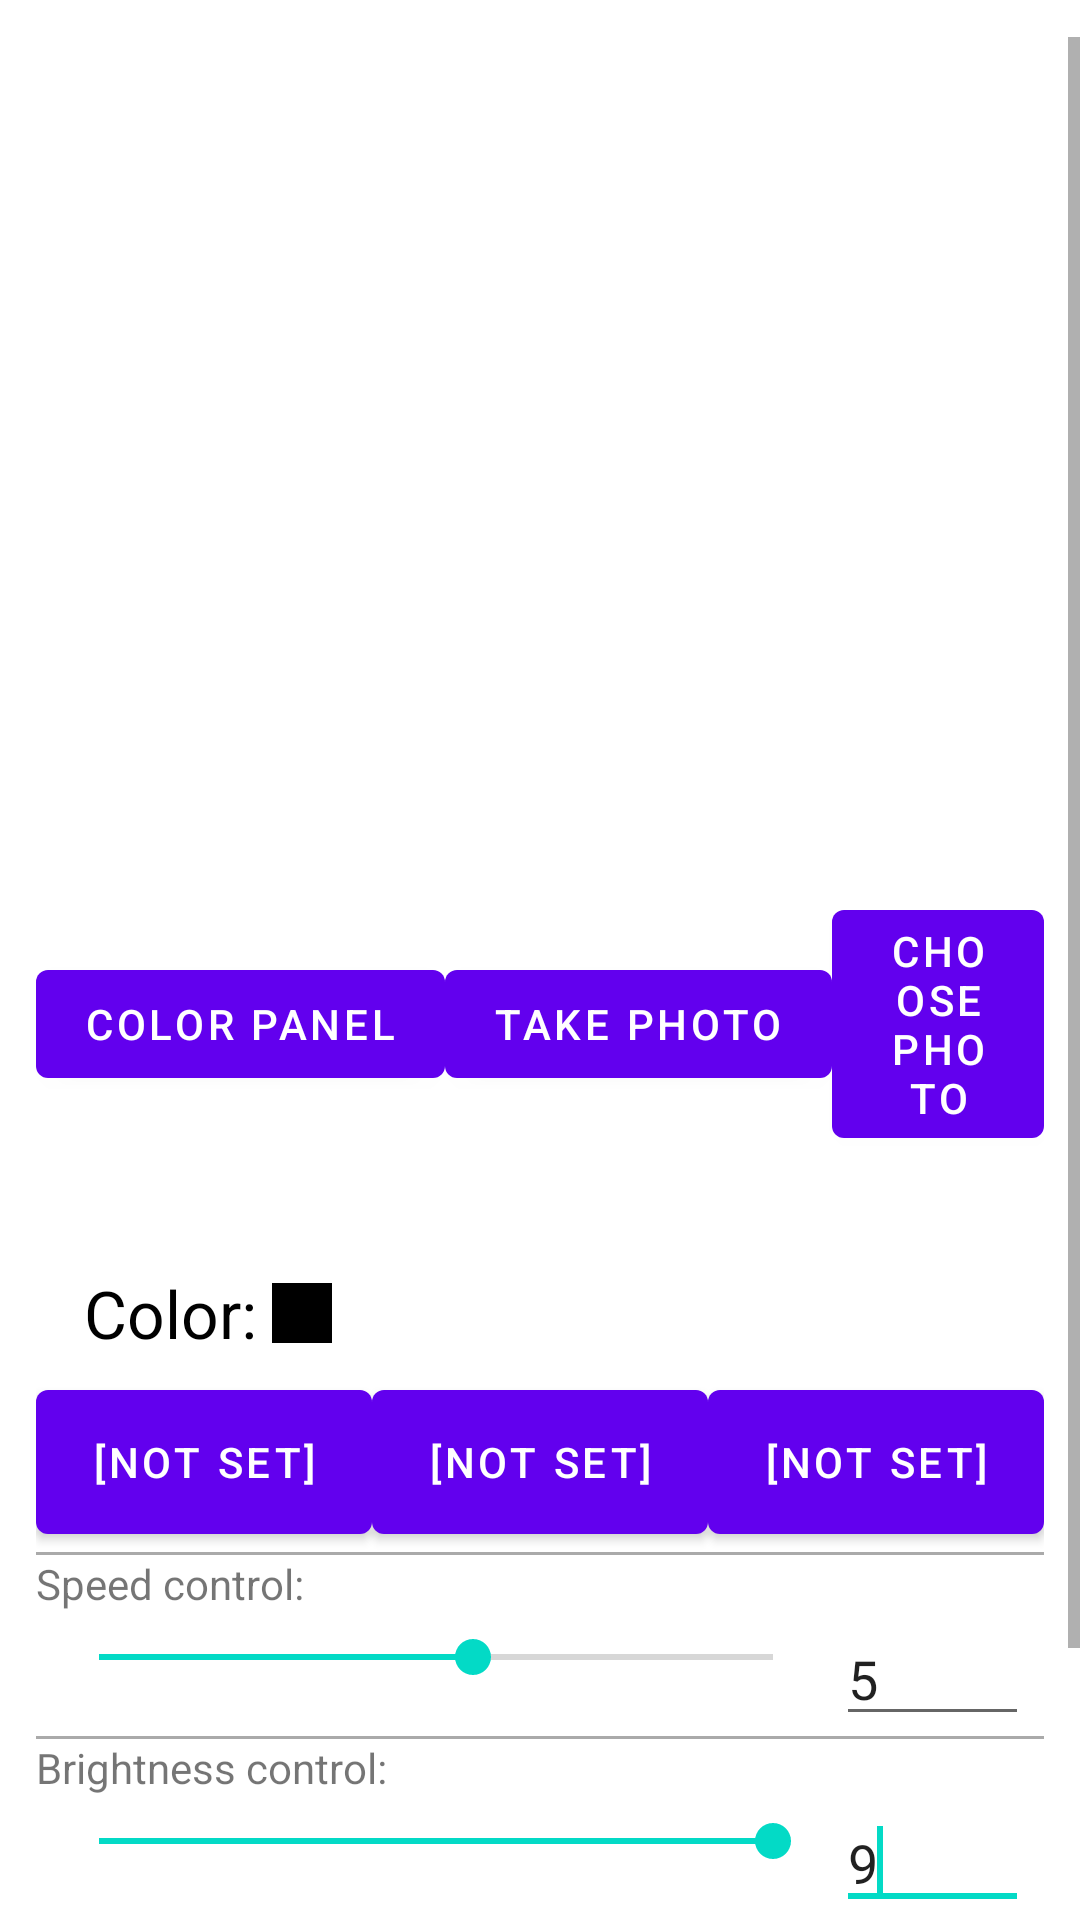

This screen was rendered from an Android layout file. Write that file and the resources it references.
<!-- AndroidManifest.xml: fallback theme Theme.MaterialComponents.DayNight.NoActionBar -->
<!-- res/layout/device_controller.xml -->
<RelativeLayout xmlns:android="http://schemas.android.com/apk/res/android"
    android:layout_width="match_parent"
    android:layout_height="match_parent"
    xmlns:app="http://schemas.android.com/apk/res-auto"
    android:orientation="vertical">
<ScrollView
    android:layout_width="match_parent"
    android:layout_height="wrap_content"
    >
    <LinearLayout
        android:layout_width="match_parent"
        android:layout_height="wrap_content"
        android:padding="12dp"

        android:orientation="vertical"
        >

        <ImageView
            android:id="@+id/imagePicture"
            android:layout_width="match_parent"
            android:layout_height="300dp"
            android:src="@drawable/color_circle"
            />
        <LinearLayout
            android:id="@+id/linearL"
            android:layout_width="wrap_content"
            android:layout_height="wrap_content"
            android:layout_gravity="center_horizontal">

            <Button android:id="@+id/buttonColorPanel"
                android:layout_width="wrap_content"
                android:layout_height="wrap_content"
                android:layout_gravity="center_vertical"
                android:text="Color Panel"
                />

            <Button android:id="@+id/buttonTakePhoto"
                android:layout_width="wrap_content"
                android:layout_height="wrap_content"
                android:layout_gravity="center_vertical"
                android:text="take photo"

                />
            <Button android:id="@+id/buttonChoosePhoto"
                android:layout_width="wrap_content"
                android:layout_height="wrap_content"
                android:layout_gravity="center_vertical"
                android:text="choose photo"
                />
        </LinearLayout>
        <TextView
            android:id="@+id/tvCoordinates"
            android:layout_width="wrap_content"
            android:layout_height="wrap_content"
            android:textSize="16sp"
            android:layout_gravity="center_horizontal"
            />
        <LinearLayout
            android:id="@+id/linearLColor"
            android:layout_width="wrap_content"
            android:layout_height="wrap_content"
            android:layout_marginStart="16dp"
            android:layout_marginTop="16dp"
            >

            <TextView
                android:layout_width="wrap_content"
                android:layout_height="wrap_content"
                android:textSize="22sp"
                android:layout_gravity="center_vertical"
                android:text="Color:"
                android:textColor="@android:color/black"
                />

            <ImageView
                android:id="@+id/imageColor"
                android:layout_width="20dp"
                android:layout_height="20dp"
                android:layout_marginStart="5dp"
                android:layout_gravity="center_vertical"
                android:background="@android:color/black"
                />

            <TextView
                android:id="@+id/tvColor"
                android:layout_width="wrap_content"
                android:layout_height="wrap_content"
                android:textSize="22sp"
                android:layout_gravity="center_vertical"
                android:textIsSelectable="true"
                android:layout_marginStart="5dp"
                android:textColor="@android:color/black"
                />

        </LinearLayout>

        <LinearLayout
            android:layout_width="match_parent"
            android:layout_height="wrap_content"
            android:orientation="vertical">
            <LinearLayout
                android:layout_width="match_parent"
                android:layout_height="60dp"
                android:layout_marginTop="5dp" >

                <Button
                    android:id="@+id/button1"
                    android:layout_width="0dp"
                    android:layout_height="match_parent"
                    android:layout_weight="1"
                    android:text="[not set]" />

                <Button
                    android:id="@+id/button2"
                    android:layout_width="0dp"
                    android:layout_height="match_parent"
                    android:layout_weight="1.00"
                    android:text="[not set]" />

                <Button
                    android:id="@+id/button3"
                    android:layout_width="0dp"
                    android:layout_height="match_parent"
                    android:layout_weight="1.00"
                    android:text="[not set]" />
            </LinearLayout>


            <View
                android:layout_width="fill_parent" android:id="@+id/separator1"
                android:layout_height="1dp"
                android:background="@android:color/darker_gray" />

            <TextView
                android:layout_width="wrap_content" android:id="@+id/textview1"
                android:layout_height="wrap_content"
                android:text="@string/speed_control" />

            <LinearLayout
                android:layout_width="match_parent"
                android:id="@+id/speedPanel"
                android:layout_height="wrap_content"
                android:layout_marginLeft="5dp"
                android:layout_marginRight="5dp" >

                <SeekBar
                    android:id="@+id/speedBar"
                    android:layout_width="0dp"
                    android:layout_height="wrap_content"
                    android:layout_marginRight="5dp"
                    android:layout_marginTop="6dp"
                    android:layout_weight="4"
                    android:max="9"
                    android:progress="5" />

                <EditText
                    android:id="@+id/speedText"
                    android:layout_width="0dp"
                    android:layout_height="wrap_content"
                    android:layout_weight="1"
                    android:ems="10"
                    android:text="5" />

            </LinearLayout>

            <View
                android:layout_width="fill_parent"
                android:id="@+id/separator2"
                android:layout_height="1dp"
                android:background="@android:color/darker_gray"/>

            <TextView
                android:layout_width="wrap_content"
                android:id="@+id/textview2"
                android:layout_height="wrap_content"
                android:text="@string/brightness_control" />

            <LinearLayout
                android:layout_width="match_parent" android:id="@+id/brightnessPanel"
                android:layout_height="wrap_content"
                android:layout_marginLeft="5dp"
                android:layout_marginRight="5dp" >

                <SeekBar
                    android:id="@+id/brightnessBar"
                    android:layout_width="0dp"
                    android:layout_height="wrap_content"
                    android:layout_marginRight="5dp"
                    android:layout_marginTop="6dp"
                    android:layout_weight="4"
                    android:max="9"
                    android:progress="9" />

                <EditText
                    android:id="@+id/brightnessText"
                    android:layout_width="0dp"
                    android:layout_height="wrap_content"
                    android:layout_weight="1"
                    android:ems="10"
                    android:text="9" >

                    <requestFocus />
                </EditText>

            </LinearLayout>

            <Button
                android:id="@+id/buttonChangeColor"
                android:layout_width="match_parent"
                android:layout_height="wrap_content"
                android:layout_alignParentBottom="true"
                android:layout_alignParentLeft="true"
                android:layout_alignParentRight="true"
                android:text="change color" />

            <RelativeLayout
                android:layout_width="match_parent"
                android:layout_height="match_parent" >

                <Button
                    android:id="@+id/buttonSaveSettings"
                    android:layout_width="wrap_content"
                    android:layout_height="wrap_content"
                    android:layout_alignParentBottom="true"
                    android:layout_alignParentLeft="true"
                    android:layout_alignParentRight="true"
                    android:text="@string/save_settings" />

            </RelativeLayout>
        </LinearLayout>

    </LinearLayout>
</ScrollView>
    
</RelativeLayout>
<!-- resources referenced by this layout -->
<resources>
  <string name="brightness_control">Brightness control:</string>
  <string name="save_settings">Save settings</string>
  <string name="speed_control">Speed control:</string>
</resources>
